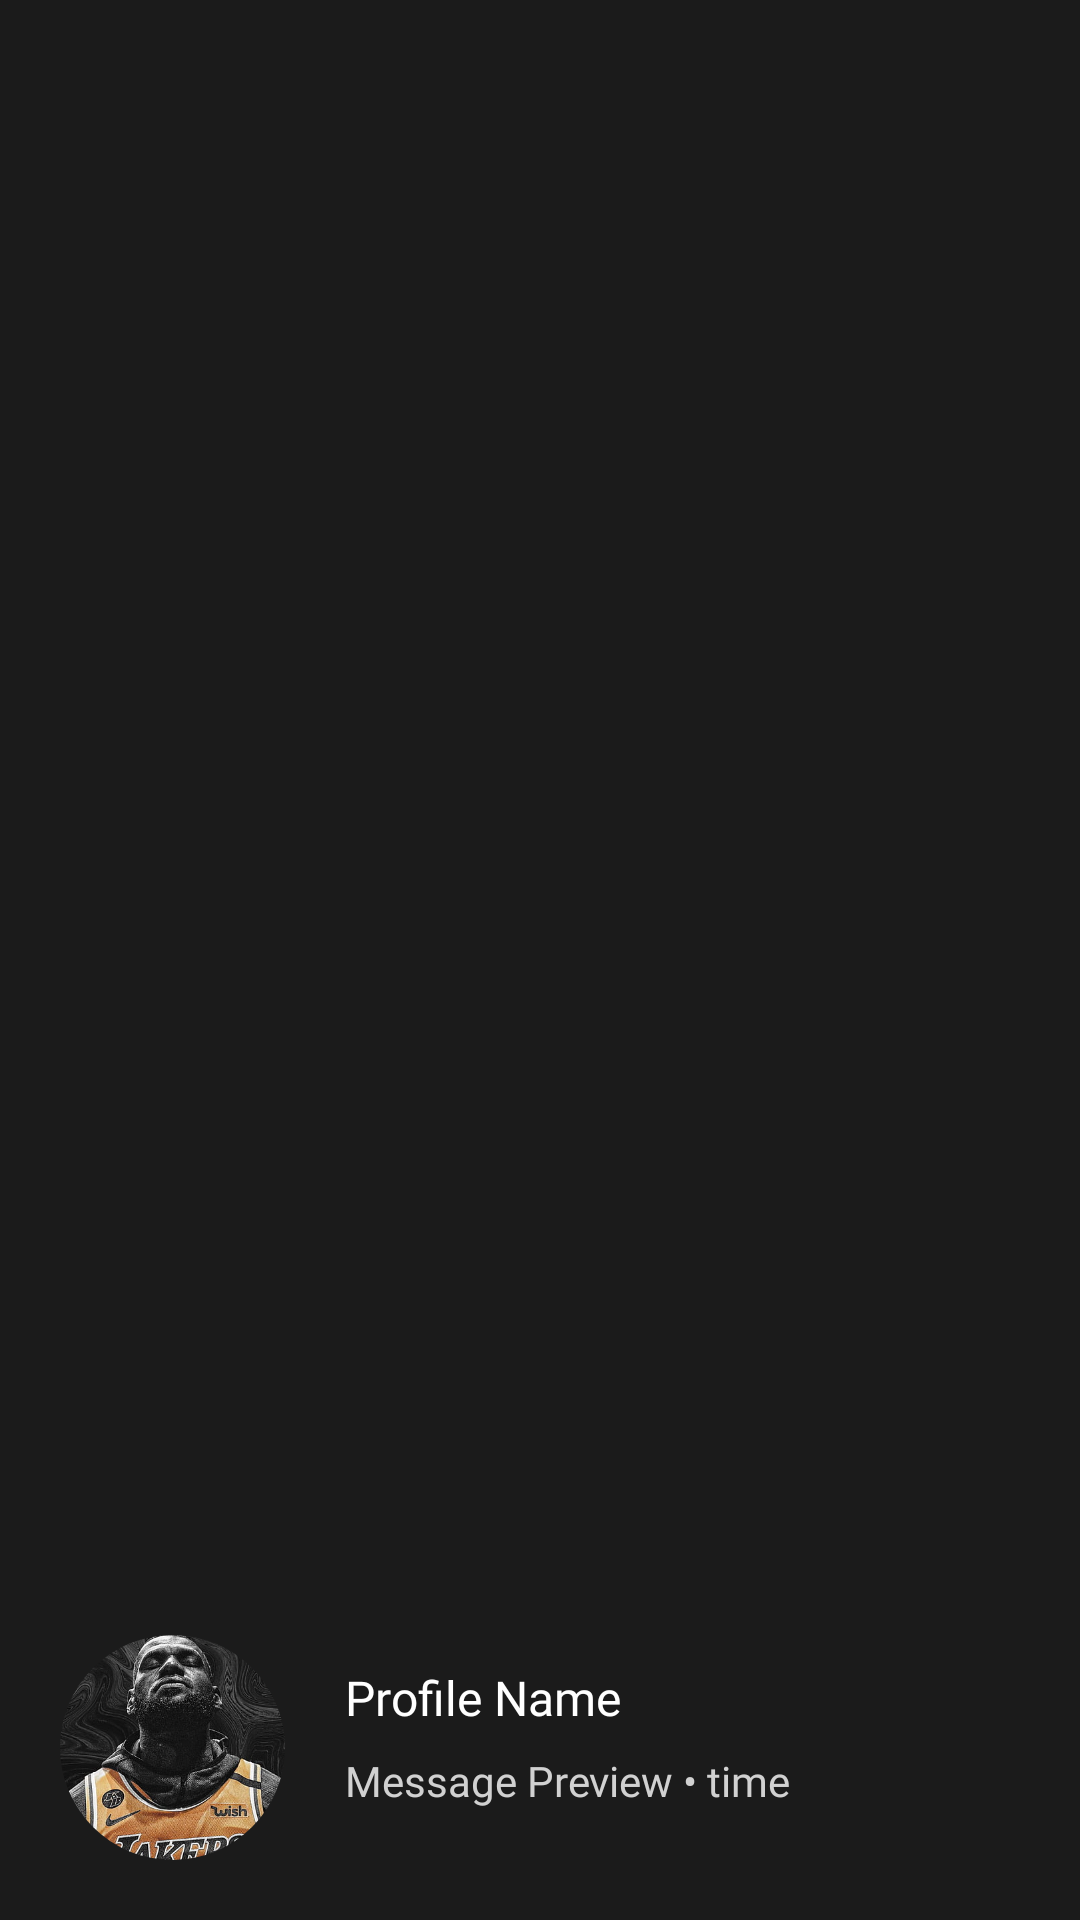

Layout XML and referenced resources for this Android screen:
<!-- AndroidManifest.xml: application theme Theme.FakeBook -->
<!-- res/layout/message_item_layout.xml -->
<?xml version="1.0" encoding="utf-8"?>
<androidx.constraintlayout.widget.ConstraintLayout xmlns:android="http://schemas.android.com/apk/res/android"
    android:layout_width="match_parent"
    android:layout_height="wrap_content"
    android:background="#1b1b1b"
    xmlns:app="http://schemas.android.com/apk/res-auto">
    <androidx.constraintlayout.widget.ConstraintLayout
        android:layout_width="match_parent"
        android:layout_height="wrap_content"
        android:padding="20dp"
        app:layout_constraintStart_toStartOf="parent"
        app:layout_constraintBottom_toBottomOf="parent">

        <ImageButton
            android:id="@+id/chat_head"
            android:layout_width="75dp"
            android:layout_height="75dp"
            android:src="@drawable/yes_king"
            android:scaleType="centerCrop"
            android:background="@drawable/rounded_profile"
            android:clipToOutline="true"
            app:layout_constraintStart_toStartOf="parent"
            app:layout_constraintTop_toTopOf="parent"
            app:layout_constraintBottom_toBottomOf="parent"
            />

        <androidx.constraintlayout.widget.ConstraintLayout
            android:layout_width="0dp"
            android:layout_height="0dp"
            android:layout_marginStart="20dp"
            android:paddingVertical="10dp"
            app:layout_constraintTop_toTopOf="parent"
            app:layout_constraintBottom_toBottomOf="parent"
            app:layout_constraintStart_toEndOf="@+id/chat_head"
            app:layout_constraintEnd_toEndOf="parent"
            >

            <androidx.appcompat.widget.AppCompatButton
                android:id="@+id/chat_name"
                android:layout_width="match_parent"
                android:layout_height="wrap_content"
                android:background="@null"
                android:fontFamily="@font/poppins_regular"
                android:minHeight="0dp"
                android:text="Profile Name"
                android:textAlignment="textStart"
                android:textAllCaps="false"
                android:textColor="#ffffff"
                android:textSize="16sp"
                app:layout_constraintStart_toStartOf="parent"
                app:layout_constraintTop_toTopOf="parent" />

            <androidx.appcompat.widget.AppCompatButton
                android:id="@+id/preview_message"
                android:layout_width="match_parent"
                android:layout_height="wrap_content"
                android:minHeight="0dp"
                android:background="@drawable/transparent_bg"
                android:textAlignment="textStart"
                android:textSize="14dp"
                android:fontFamily="@font/poppins_regular"
                android:text="Message Preview • time"
                android:textAllCaps="false"
                android:textColor="#d1d1d1"
                app:layout_constraintStart_toStartOf="parent"
                app:layout_constraintBottom_toBottomOf="parent"
                app:layout_constraintTop_toBottomOf="@+id/chat_name"
                />
        </androidx.constraintlayout.widget.ConstraintLayout>

    </androidx.constraintlayout.widget.ConstraintLayout>
</androidx.constraintlayout.widget.ConstraintLayout>
<!-- resources referenced by this layout -->
<resources>
  <!-- drawable rounded_profile (drawable) -->
  <?xml version="1.0" encoding="utf-8"?>
  <shape xmlns:android="http://schemas.android.com/apk/res/android"
      android:shape="oval">
      <solid android:color="@null" />
      <stroke android:color="#1b1b1b" android:width="6dp"/>
  </shape>
  <!-- drawable transparent_bg (drawable) -->
  <?xml version="1.0" encoding="utf-8"?>
  <shape xmlns:android="http://schemas.android.com/apk/res/android">
      <solid android:color="@android:color/transparent" /> 
      <corners android:radius="8dp" /> 
  </shape>
  <!-- drawable yes_king: jpg bitmap (drawable, 50490 bytes) -->
  <style name="Theme.FakeBook" parent="Base.Theme.FakeBook" />
  <style name="Base.Theme.FakeBook" parent="Theme.Material3.DayNight.NoActionBar">
          
          
      </style>
</resources>
